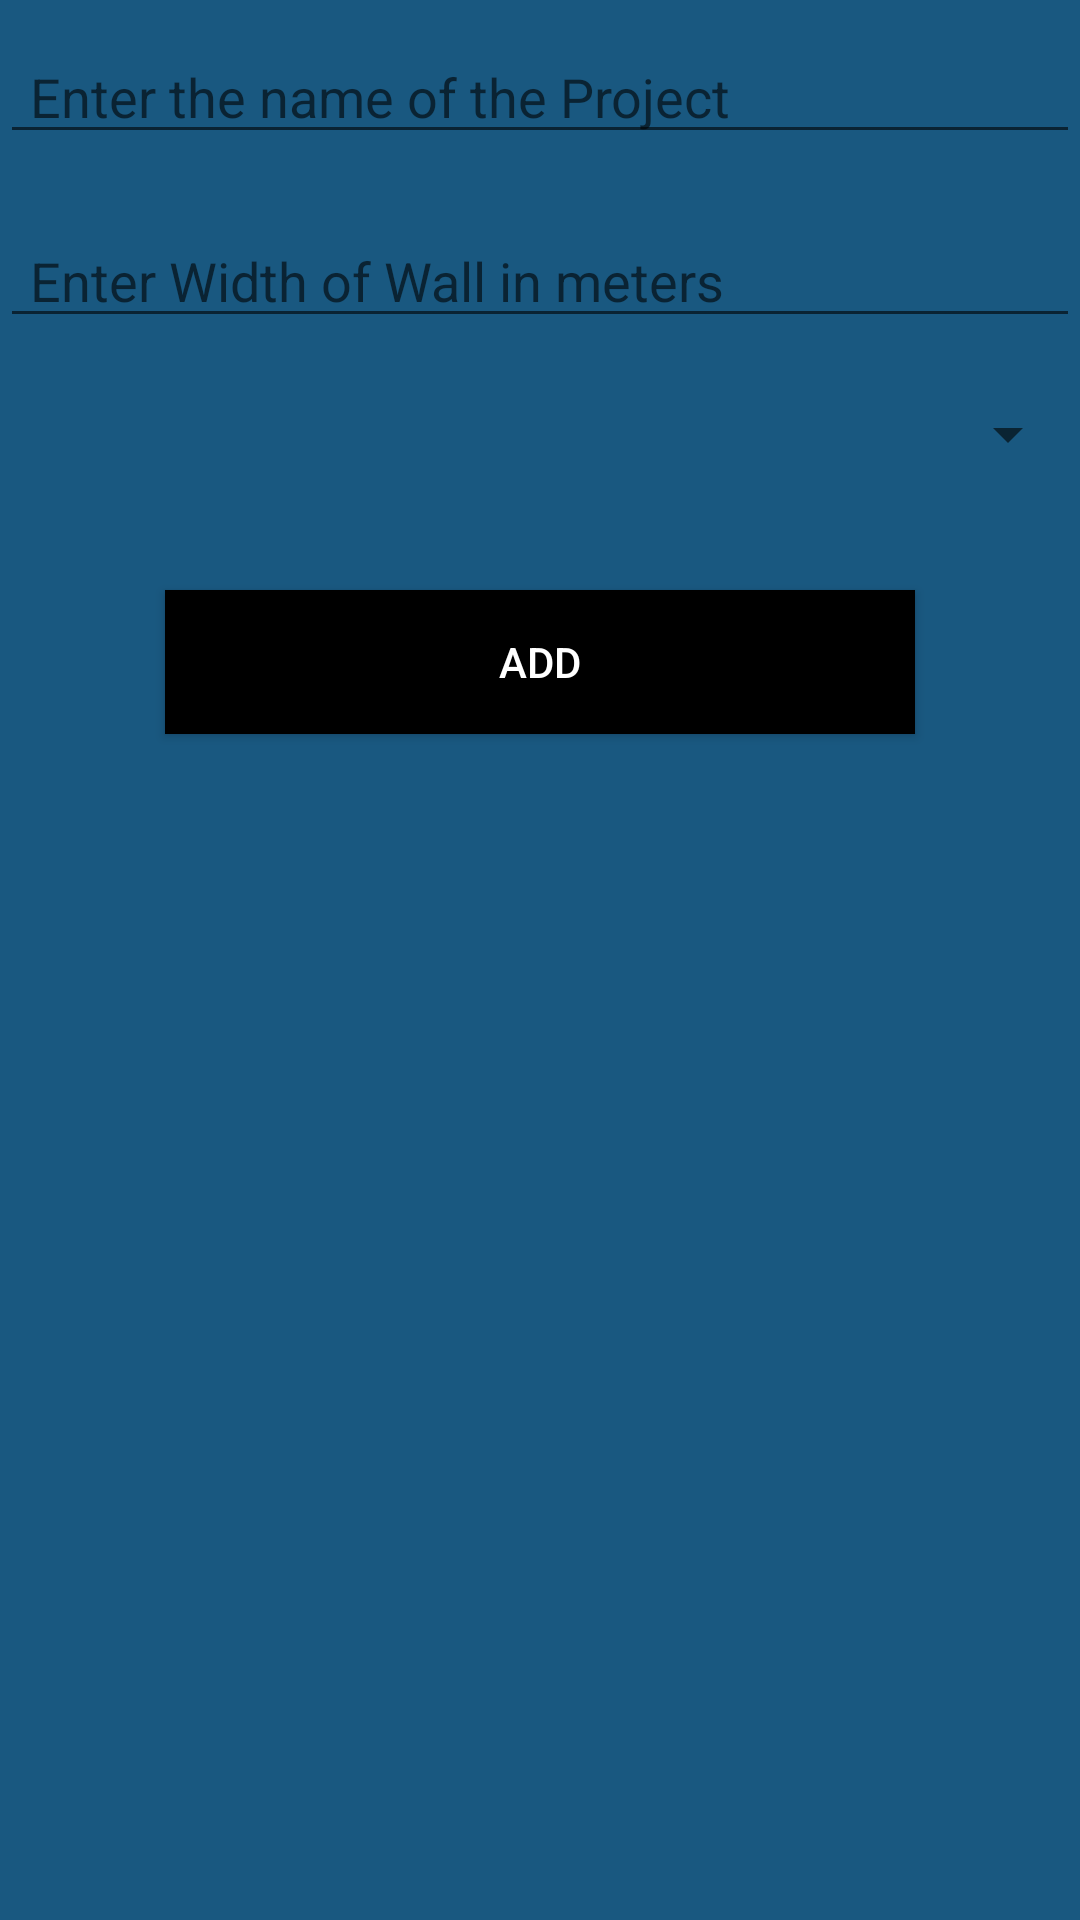

Reconstruct the res/layout file that produces this screen, plus the resources it refers to.
<!-- AndroidManifest.xml: application theme Theme.FinalYear -->
<!-- res/layout/activity_new.xml -->
<RelativeLayout xmlns:android="http://schemas.android.com/apk/res/android"
    xmlns:app="http://schemas.android.com/apk/res-auto"
    xmlns:tools="http://schemas.android.com/tools"
    android:layout_width="match_parent"
    android:background="@color/grey"
    android:layout_height="match_parent"
    tools:context=".New">

    <EditText
        android:id="@+id/name"
        android:layout_width="match_parent"
        android:layout_height="wrap_content"
        android:layout_marginBottom="20dp"
        android:textColor="@color/white"
        android:paddingLeft="10dp"
        android:layout_marginTop="10dp"
        android:hint="Enter the name of the Project" />


    <EditText
        android:id="@+id/width"
        android:layout_width="match_parent"
        android:layout_height="wrap_content"
        android:layout_marginBottom="20dp"
        android:textColor="@color/white"
        android:paddingLeft="10dp"
        android:hint="Enter Width of Wall in meters "
        android:layout_below="@id/name" />

    <Spinner
        android:id="@+id/amount"
        android:layout_width="match_parent"
        android:textColor="@color/white"
        android:layout_height="wrap_content"
        android:paddingLeft="10dp"
        android:layout_below="@id/width"/>

    <androidx.appcompat.widget.AppCompatButton
        android:id="@+id/add"
        android:layout_width="250dp"
        android:textColor="@color/white"
        android:layout_height="wrap_content"
        android:layout_below="@+id/amount"
        android:background="@color/black"
        android:layout_marginTop="40dp"
        android:layout_centerVertical="true"
        android:layout_centerHorizontal="true"
        android:text="Add" />

</RelativeLayout>
<!-- resources referenced by this layout -->
<resources>
  <color name="black">#FF000000</color>
  <color name="grey">#195880</color>
  <color name="white">#FFFFFFFF</color>
  <style name="Theme.FinalYear" parent="Theme.MaterialComponents.DayNight.DarkActionBar">
          
          <item name="colorPrimary">@color/purple_500</item>
          <item name="colorPrimaryVariant">@color/purple_700</item>
          <item name="colorOnPrimary">@color/white</item>
          
          <item name="colorSecondary">@color/teal_200</item>
          <item name="colorSecondaryVariant">@color/teal_700</item>
          <item name="colorOnSecondary">@color/black</item>
          
          <item name="android:statusBarColor">?attr/colorPrimaryVariant</item>
          
      </style>
  <color name="purple_500">#FF6200EE</color>
  <color name="purple_700">#FF3700B3</color>
  <color name="teal_200">#FF03DAC5</color>
  <color name="teal_700">#FF018786</color>
</resources>
